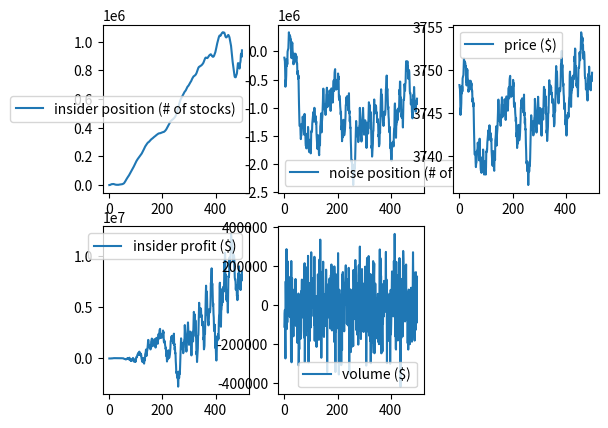

Python code for this plot:
from matplotlib import pyplot as plt
import numpy as np
import sys
#step 1
#insider and noise traders simultaniously choose orders
    #insider knows his own previous trades and true liquidation value, nothing else
    #quantity traded by noise traders is independent of previous and current trades by either party
    #insider wants to maximize total profit over the whole time he is trading
# Market maker sets a price, trades enough to make the markets clear
    #market makers have information about current, past aggregate quantities traded ("order flow")
    #price fluctuations are due to order flow changes
    #prices are equal to expected liquidation value conditioned on current information
#other
    # prices and quantities are linear functions of observations at equilibrium
    # quantity traded by noise traders follows bm -> price does, too
    # doubling of noise doubles the volume traded by all parties, and therefore benefits the insider
    # tightness: cost of turning around a position in short time
    # depth: size of an order flow change needed to change prices
    # resiliency: speed at which prices recover from random shocks
#Notation
    #v_ is ex-post liquidation value of a risky asset. it is normally distributed with mean p0, variance S0
    #Quantity traded by noise traders u_ is normally distributed with mean 0 and variance su
    #v_ and u_ are independent
    #quantity traded by insider is x_ and price is p_
    #step 1: v_, u_ realized, x_ is determined by insider observing v_ and not u_
    #X is the insider's strategy, assigning each quantity traded to a probability distribution of v_
    #x_ = X(v_)
    #step 2: p_ determined to satisfy u_ + x_
    #pricing rule P is a meas. real func p_ = P(x_+u_)
    #pi_ is profits of insider, pi_ = (v_-p_)x_.
    #p_ and pi_ are functions of both X and P.
    #equilibrium is a pair X and P s.t.
        #X is the best trading strategy given P and v
        #p_ is equal to the expectation of v_ given volume information
    #X and P being linear functions is an equilibrium
#asset true value, mean and standard deviation:
##v_=110
##p0=100
##S0=10
###standard deviation of noise trading orders:
##su=100
###Other constants
##b=(su**2/S0)**0.5
##l=2*(su**2/S0)**(-0.5)
###equilibrium functions
##def P(phist,i,volume):
##    return p0+l*(volume)
##def X(vhist,i):
##    return b*(v_-p0)
##N = 100

p0=3749
S0=400
v_=3749
su=2950000
N=500
#processes
p_ = np.zeros(N)
p_[0]=p0
x_ = np.zeros(N)
du_ = np.zeros(N)
u_ = np.zeros(N)
X = np.zeros(N)
P = np.zeros(N)
#equilibrium variables
l=np.ones(N)*(S0/su**2)**0.5
b=np.zeros(N)
a=np.zeros(N)
d=np.zeros(N)
S=np.zeros(N)
#assign values to b,l,a,d,S
for i in range(N):
    t=i/N
    S[i]=(1-t)*S0
    b[i]=su**2*l[i]/S[i]
    a[i]=0.5*(su**2*S0)**0.5
    d[i]=a[i]*(1-t)
#Carry out simulation
for i in range(N):
    #assign noise actions
    du_[i] = np.random.normal(0,su*(N)**(-0.5),1)
    #du_ = 0
    if(i==0):u_[0]=du_[i]
    else:u_[i]=u_[i-1]+du_[i]
    #assign insider actions
    if(i==0):
        dx_ = b[i]*(v_-p0)/N
        x_[i]=dx_
    else:
        dx_ = b[i]*(v_-p_[i-1])/N
        x_[i]=dx_+x_[i-1]
    #assign pricing actions
    dp_ = l[i]*(dx_+du_[i])
    if(i==0):
        p_[i] = dp_+p_[0]
    else:
        p_[i] = dp_+p_[i-1]
dx_ = np.zeros(N)
pi_ = np.zeros(N)
pr = np.zeros(N)
for i in range(N):
    if(i==0):
        pi_[0]=0
        dx_[0]=x_[0]
    else:
        pi_[i]=x_[i-1]*(p_[i]-p_[i-1])+pi_[i-1]
        dx_[i]=x_[i]-x_[i-1]
plt.subplot(2,3,1)
plt.plot(x_,label="insider position (# of stocks)")
plt.legend()
plt.subplot(2,3,2)
plt.plot(u_,label="noise position (# of stocks)")
plt.legend()
plt.subplot(2,3,3)
plt.plot(p_,label="price ($)")
plt.legend()
plt.subplot(2,3,4)
plt.plot(pi_,label="insider profit ($)")
plt.legend()
plt.subplot(2,3,5)
plt.plot(dx_+du_,label="volume ($)")
plt.legend()
plt.show()








